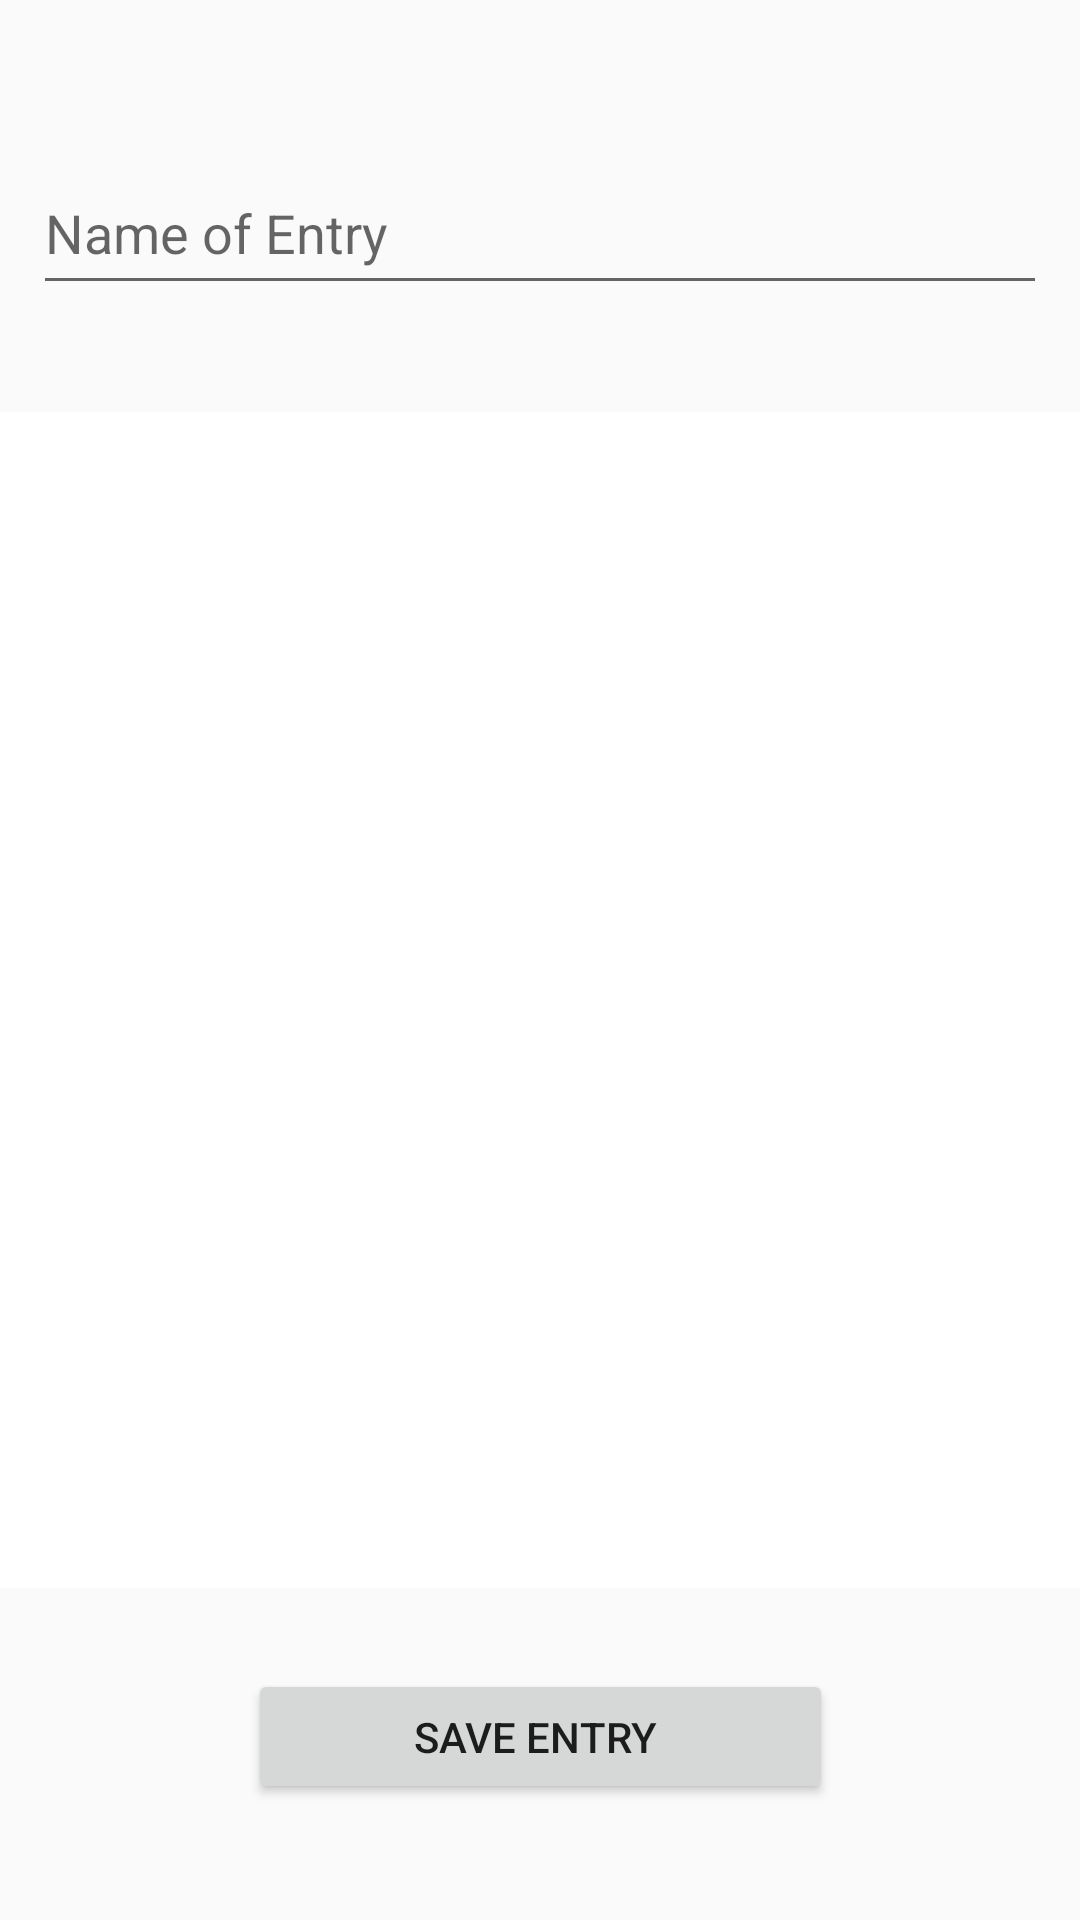

Layout XML and referenced resources for this Android screen:
<!-- AndroidManifest.xml: application theme AppTheme -->
<!-- res/layout/activity_journal_complete_entry.xml -->
<?xml version="1.0" encoding="utf-8"?>
<androidx.constraintlayout.widget.ConstraintLayout xmlns:android="http://schemas.android.com/apk/res/android"
    xmlns:app="http://schemas.android.com/apk/res-auto"
    xmlns:tools="http://schemas.android.com/tools"
    android:layout_width="match_parent"
    android:layout_height="match_parent"
    tools:context=".JournalCompleteEntryActivity">

    <EditText
        android:id="@+id/et_name_of_entry"
        android:layout_width="338dp"
        android:layout_height="51dp"
        android:ems="10"
        android:hint="Name of Entry"
        android:inputType="textPersonName"
        app:layout_constraintBottom_toBottomOf="parent"
        app:layout_constraintEnd_toEndOf="parent"
        app:layout_constraintStart_toStartOf="parent"
        app:layout_constraintTop_toTopOf="parent"
        app:layout_constraintVertical_bias="0.086" />

    <ScrollView
        android:id="@+id/sv_field_regeneration"
        android:layout_width="383dp"
        android:layout_height="392dp"
        android:layout_marginStart="4dp"
        android:layout_marginLeft="4dp"
        android:background="@color/cardview_light_background"
        android:orientation="vertical"
        app:layout_constraintBottom_toBottomOf="parent"
        app:layout_constraintEnd_toEndOf="parent"
        app:layout_constraintHorizontal_bias="0.416"
        app:layout_constraintStart_toStartOf="parent"
        app:layout_constraintTop_toTopOf="parent"
        app:layout_constraintVertical_bias="0.554"></ScrollView>

    <Button
        android:id="@+id/bt_save_entry"
        android:layout_width="195dp"
        android:layout_height="45dp"
        android:onClick="saveEntryOnClick"
        android:text="Save Entry "
        app:layout_constraintBottom_toBottomOf="parent"
        app:layout_constraintEnd_toEndOf="parent"
        app:layout_constraintStart_toStartOf="parent"
        app:layout_constraintTop_toTopOf="parent"
        app:layout_constraintVertical_bias="0.935" />

</androidx.constraintlayout.widget.ConstraintLayout>
<!-- resources referenced by this layout -->
<resources>
  <style name="AppTheme" parent="Theme.AppCompat.Light.NoActionBar">
          
          <item name="colorPrimary">@color/darkBlue</item>
          <item name="colorPrimaryDark">@color/colorPrimaryDark</item>
          <item name="colorAccent">@color/darkBlue</item>
  
      </style>
  <color name="darkBlue">#00008b</color>
  <color name="colorPrimaryDark">#00574B</color>
</resources>
